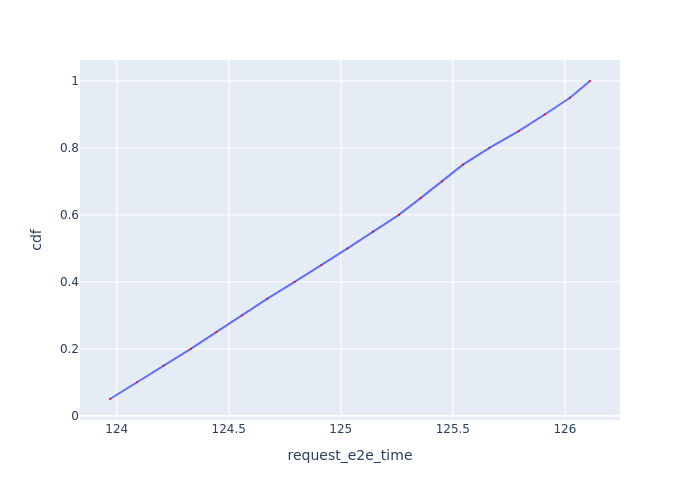

The table this chart was drawn from, first rows:
Request Id, request_e2e_time, cdf
0_0, 124, 0.05
0_1, 124.1, 0.1
0_2, 124.2, 0.15
0_3, 124.3, 0.2
0_4, 124.4, 0.25
0_5, 124.6, 0.3
0_6, 124.7, 0.35
0_7, 124.8, 0.4
0_8, 124.9, 0.45
0_9, 125, 0.5
0_10, 125.1, 0.55
0_11, 125.3, 0.6
0_12, 125.4, 0.65
0_13, 125.5, 0.7
0_14, 125.5, 0.75
0_15, 125.7, 0.8
0_16, 125.8, 0.85
0_17, 125.9, 0.9
0_18, 126, 0.95
0_19, 126.1, 1.0
